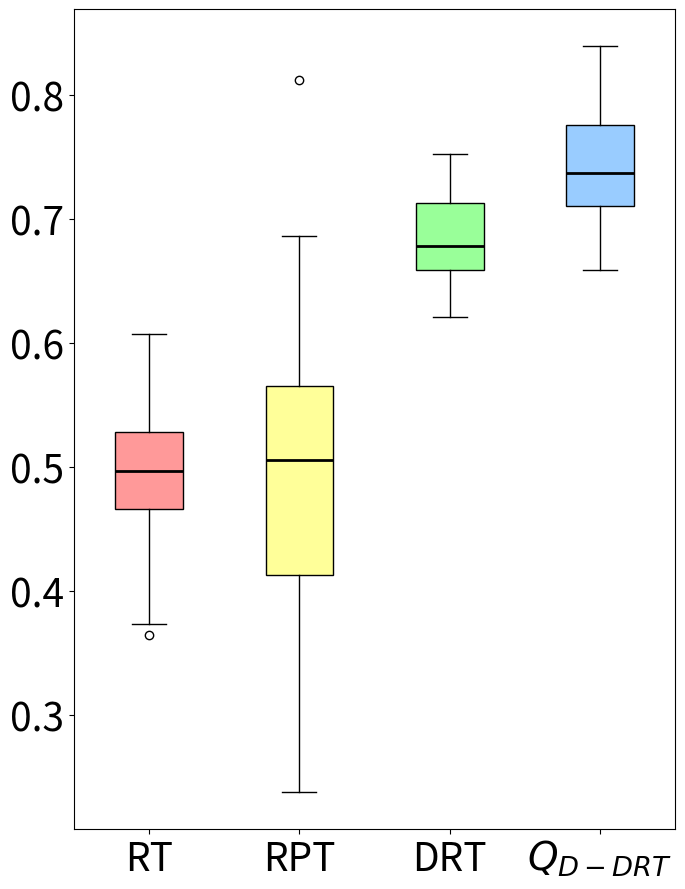

Reproduce this figure in Python.
import matplotlib.pyplot as plt
import statistics


data1 = [0.46439393939393936, 0.5116358024691358, 0.4138333333333334, 0.3737962962962963, 0.5944565217391304, 0.42666666666666664, 0.4960606060606061, 0.47696969696969704, 0.5089166666666667, 0.36506944444444445, 0.48945652173913046, 0.46996913580246913, 0.47445652173913044, 0.4871153846153846, 0.4023765432098766, 0.4432142857142858, 0.4781349206349207, 0.4899242424242425, 0.46777777777777785, 0.5304166666666666, 0.46376666666666666, 0.5137878787878788, 0.5564333333333333, 0.4664473684210526, 0.4897, 0.5096428571428572, 0.5208333333333334, 0.5086538461538462, 0.5866176470588235, 0.5226923076923077, 0.5482936507936508, 0.5942361111111111, 0.583125, 0.5239666666666667, 0.5120652173913044, 0.5184615384615384, 0.5007051282051282, 0.5379166666666667, 0.5515, 0.4285606060606061, 0.5675, 0.5570833333333334, 0.5066666666666667, 0.5054861111111112, 0.5295, 0.49713768115942036, 0.42015151515151516, 0.4902500000000001, 0.45513888888888887, 0.5269444444444444, 0.38, 0.46424603174603174, 0.5283666666666668, 0.49091269841269847, 0.40266666666666673, 0.4395289855072464, 0.5172619047619048, 0.6069736842105263, 0.5708333333333334, 0.5110714285714285, 0.42233333333333334, 0.5513636363636364, 0.48136363636363644, 0.544780701754386, 0.47916666666666674, 0.49178571428571427, 0.38983333333333337, 0.5179597701149425, 0.5609567901234568, 0.5302536231884057, 0.5090909090909091, 0.5566025641025641, 0.5676388888888889, 0.42810000000000004, 0.4899137931034483, 0.45305555555555554, 0.4952450980392157, 0.4928086419753087, 0.4572222222222222, 0.4823333333333334]  # 第一段数据
data2 = [0.5426111111111112, 0.34121794871794875, 0.3423484848484849, 0.5236666666666666, 0.4063461538461539, 0.5505000000000001, 0.6461666666666667, 0.4783333333333334, 0.6030555555555556, 0.5425000000000001, 0.6864393939393939, 0.593397435897436, 0.6466666666666666, 0.5673888888888888, 0.2833333333333333, 0.4580882352941177, 0.45720588235294124, 0.5353571428571429, 0.6363888888888889, 0.3059848484848485, 0.3065, 0.4623717948717949, 0.5376960784313726, 0.5809615384615384, 0.4705555555555556, 0.32033333333333336, 0.6573717948717949, 0.42559523809523814, 0.8121296296296296, 0.4618333333333333, 0.23850000000000002, 0.4137121212121212, 0.324404761904762, 0.49750000000000005, 0.3769166666666667, 0.6029761904761904, 0.6808333333333333, 0.4591666666666667, 0.5337500000000001, 0.5756666666666667, 0.49810606060606066, 0.6008333333333333, 0.4789102564102564, 0.5182142857142857, 0.4872916666666667, 0.5443749999999999, 0.5596428571428572, 0.3677083333333333, 0.39711538461538465, 0.6307051282051283, 0.4123039215686275, 0.30538888888888893, 0.6627777777777778, 0.5027083333333334, 0.3923148148148148, 0.5281060606060607, 0.3471296296296297, 0.5918589743589744, 0.3415, 0.41780303030303034, 0.39583333333333337, 0.578425925925926, 0.508125, 0.5593055555555556, 0.40711538461538466, 0.5645833333333333, 0.4628703703703704, 0.5215277777777778, 0.26312500000000005, 0.5002777777777778, 0.4876666666666667, 0.5266025641025641, 0.6365740740740741, 0.5616111111111112, 0.4867156862745098, 0.5305769230769232, 0.5617857142857143, 0.6485, 0.5640277777777778, 0.46929487179487184]  # 第二段数据
data3 = [0.625518341307815, 0.734688995215311, 0.7365629984051038, 0.6210526315789474, 0.6819377990430622, 0.7023125996810208, 0.7026714513556619, 0.6691786283891547, 0.6759170653907496, 0.7208931419457735, 0.7194976076555024, 0.6690590111642744, 0.6579346092503987, 0.7476475279106858, 0.7222089314194577, 0.677591706539075, 0.6513955342902712, 0.6731658692185009, 0.6780701754385965, 0.6537878787878788, 0.6772727272727272, 0.675079744816587, 0.6901515151515151, 0.7137161084529505, 0.6242822966507177, 0.6591307814992026, 0.6814194577352471, 0.712799043062201, 0.6305023923444976, 0.6435007974481658, 0.6992822966507177, 0.6637958532695375, 0.6839314194577352, 0.6820972886762361, 0.725079744816587, 0.7253189792663477, 0.7523923444976076, 0.6677033492822967, 0.62603668261563, 0.6543859649122806]  # 第三段数据
data4 = [0.7522727272727273, 0.7980462519936204, 0.7813397129186602, 0.774481658692185, 0.6585326953748006, 0.7265151515151514, 0.7009569377990431, 0.7573763955342903, 0.7093301435406699, 0.6683014354066986, 0.6899920255183413, 0.7712918660287081, 0.7303429027113238, 0.6978468899521532, 0.6958532695374801, 0.7427830940988837, 0.7795055821371611, 0.7236044657097288, 0.7391945773524721, 0.7648724082934609, 0.7343301435406698, 0.8389952153110048, 0.7841706539074961, 0.6678628389154705, 0.67292663476874, 0.79688995215311, 0.7973684210526316, 0.6920653907496013, 0.7749202551834131, 0.7758771929824562, 0.7420653907496012, 0.710725677830941, 0.7824162679425838, 0.7296650717703349, 0.730701754385965, 0.7761562998405104, 0.7890749601275917, 0.726475279106858, 0.7164673046251994, 0.7248803827751197]  # 第四段数据


variance1 = statistics.variance(data1)
variance2 = statistics.variance(data2)
variance3 = statistics.variance(data3)
variance4 = statistics.variance(data4)


print("Data1 Variance:", variance1)
print("Data2 Variance:", variance2)
print("Data3 Variance:", variance3)
print("Data4 Variance:", variance4)

mean1 = statistics.mean(data1)
mean2 = statistics.mean(data2)
mean3 = statistics.mean(data3)
mean4 = statistics.mean(data4)


print("Data1 Mean:", mean1)
print("Data2 Mean:", mean2)
print("Data3 Mean:", mean3)
print("Data4 Mean:", mean4)


fig, ax = plt.subplots(figsize=(7,9))


bp = ax.boxplot([data1, data2, data3, data4], patch_artist=True, medianprops=dict(color='black', linewidth=2))


colors = ['#FF9999', '#FFFF99', '#99FF99', '#99CCFF']
for patch, color in zip(bp['boxes'], colors):
    patch.set_facecolor(color)


ax.set_xticklabels(['RT', 'RPT', 'DRT', '$Q_{D-DRT}$'], fontsize=28)
ax.tick_params(axis='y', labelsize=28)  


ax.set_yticks([0.3,0.4,0.5,0.6,0.7,0.8])

plt.tight_layout()

ax.grid(False)

plt.show()
